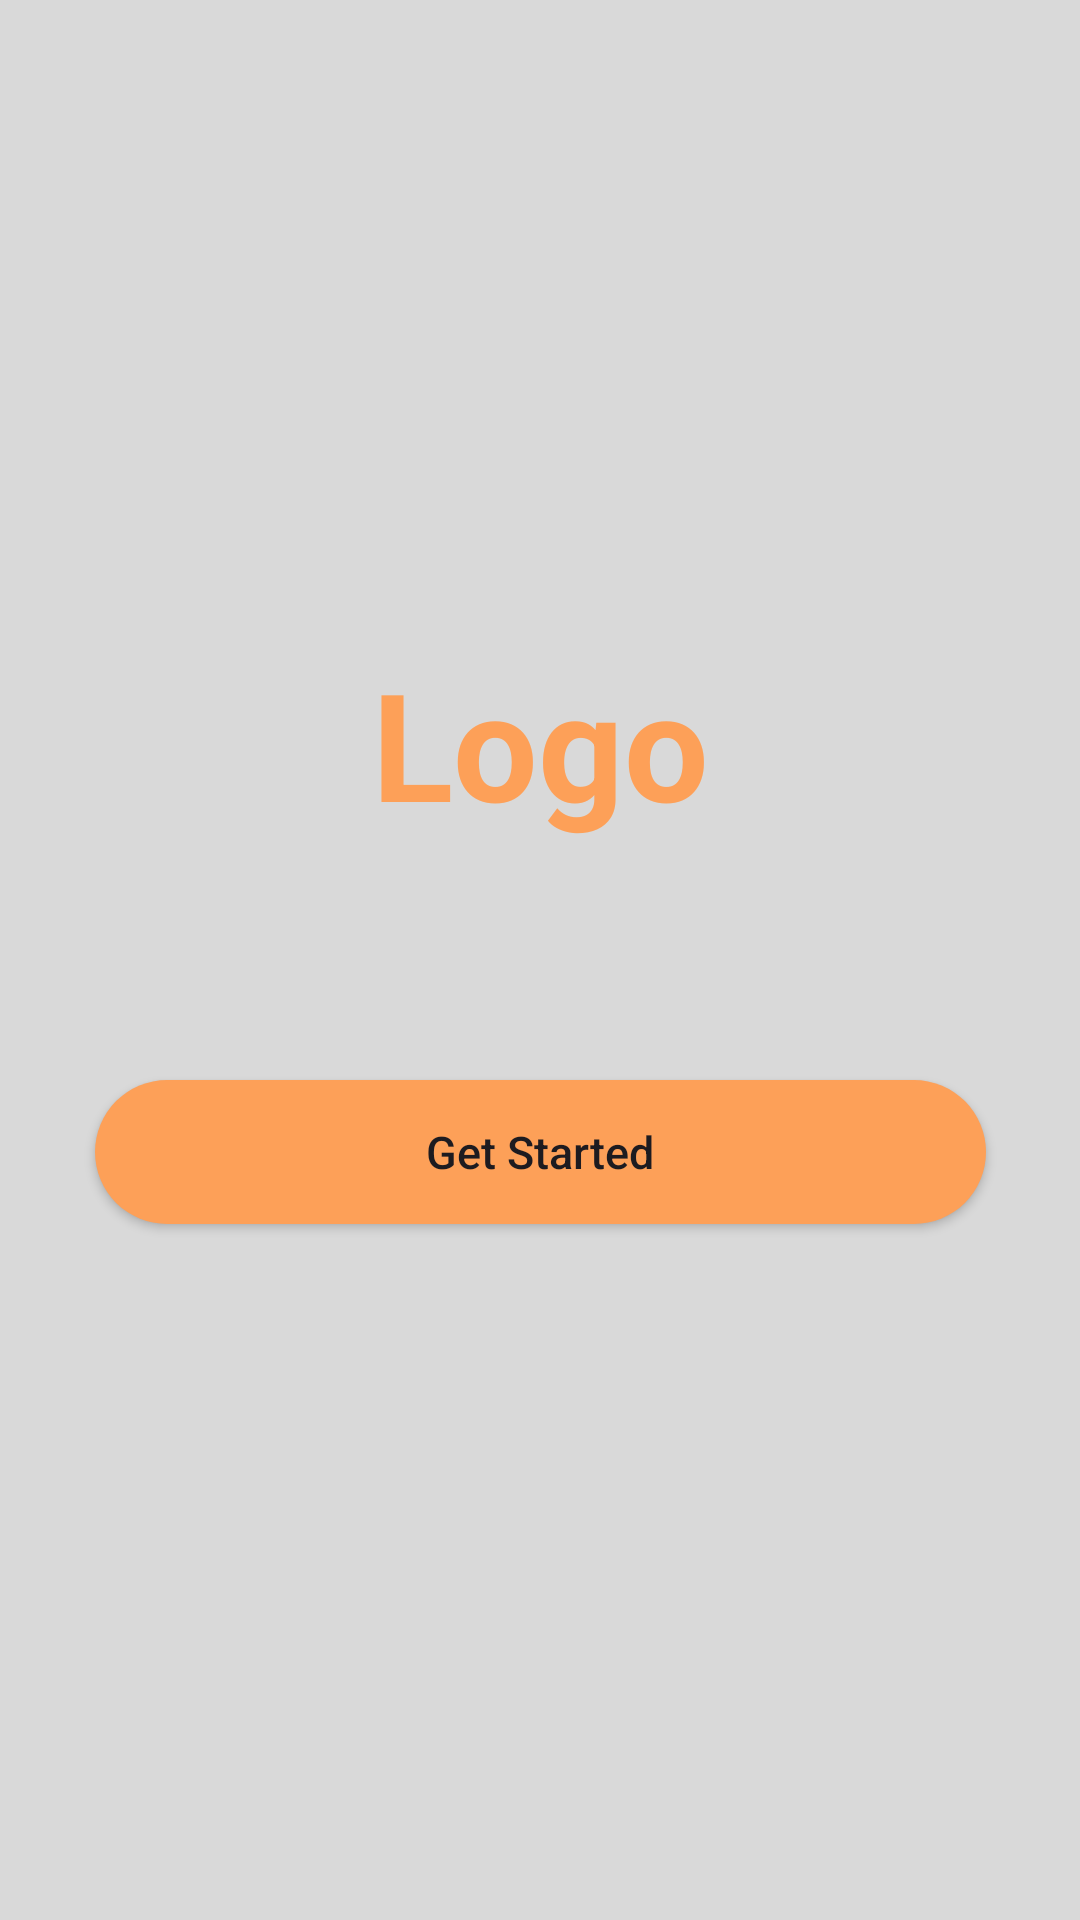

Produce the Android XML layout that renders to this screen, including the resource entries it uses.
<!-- AndroidManifest.xml: application theme Theme.Music_android -->
<!-- res/layout/activity_start_page.xml -->
<?xml version="1.0" encoding="utf-8"?>
<androidx.constraintlayout.widget.ConstraintLayout xmlns:android="http://schemas.android.com/apk/res/android"
    xmlns:app="http://schemas.android.com/apk/res-auto"
    xmlns:tools="http://schemas.android.com/tools"
    android:layout_width="match_parent"
    android:layout_height="match_parent"
    android:background="#D9D9D9"
    tools:context="com.uits.music_android.pages.start.StartPageActivity">
    <TextView
        android:layout_width="wrap_content"
        android:layout_height="wrap_content"
        android:text="Logo"
        android:textColor="@color/Orange"
        android:textSize="50dp"
        android:textStyle="bold"
        app:layout_constraintBottom_toTopOf="@+id/button"
        app:layout_constraintEnd_toEndOf="parent"
        app:layout_constraintStart_toStartOf="parent"
        app:layout_constraintTop_toTopOf="parent"
        app:layout_constraintVertical_bias="0.731" />

    <Button
        android:id="@+id/button"
        android:layout_width="wrap_content"
        android:layout_height="wrap_content"
        android:layout_marginBottom="232dp"
        android:textAllCaps="false"
        android:text="Get Started"
        android:background="@drawable/custom_button"
        android:textSize="15dp"
        app:backgroundTint="@null"
        app:layout_constraintBottom_toBottomOf="parent"
        app:layout_constraintEnd_toEndOf="parent"
        app:layout_constraintStart_toStartOf="parent" />

</androidx.constraintlayout.widget.ConstraintLayout>
<!-- resources referenced by this layout -->
<resources>
  <color name="Orange">#FDA058</color>
  <!-- drawable custom_button (drawable) -->
  <?xml version="1.0" encoding="utf-8"?>
  <shape android:shape="rectangle"
      xmlns:android="http://schemas.android.com/apk/res/android">
      <size android:width="297dp"
          android:height="42dp"/>
      <solid android:color="@color/Orange"/>
      <corners android:radius="25dp"/>
  
  
  
  </shape>
  <style name="Theme.Music_android" parent="Base.Theme.Music_android" />
  <style name="Base.Theme.Music_android" parent="Theme.Material3.DayNight.NoActionBar">
          
          
      </style>
</resources>
